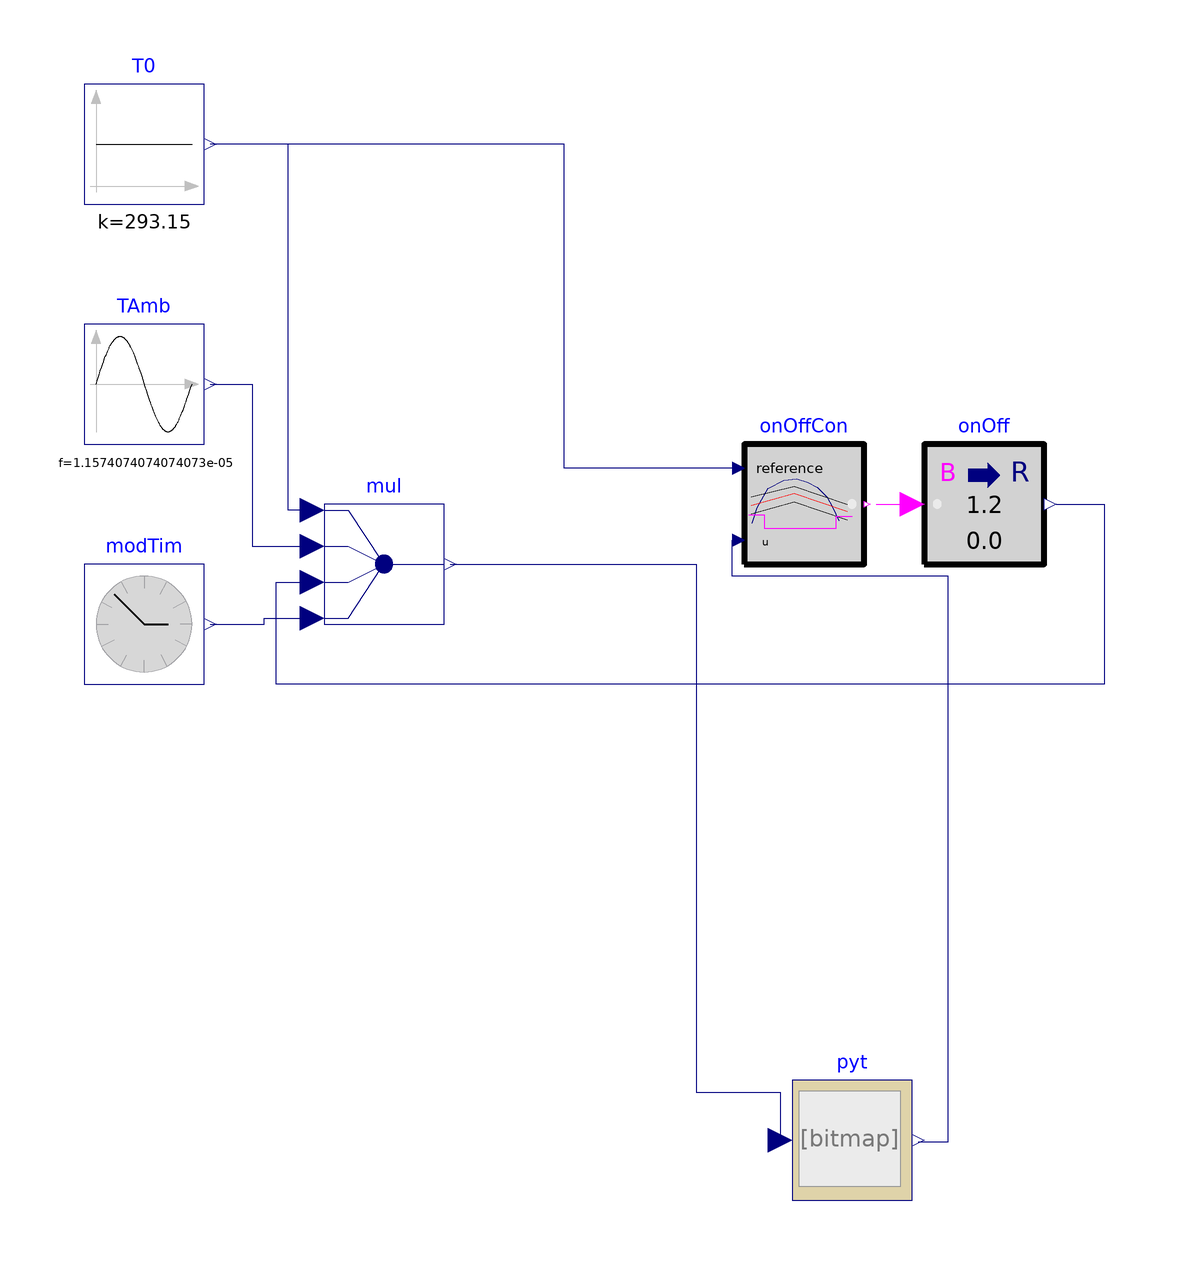

The component connection diagram of the Modelica model below, drawn from its own Placement and Line annotations.

model SimpleRoom
  "Simple room model implemented in Python that outputs the temperature and the energy"
  extends Modelica.Icons.Example;
  Buildings.Utilities.Time.ModelTime modTim "Model time"
    annotation (Placement(transformation(extent={{-80,-10},{-60,10}})));

  Python_3_8.Real_Real pyt(
    moduleName="SimpleRoom",
    functionName="doStep",
    nDblRea=2,
    nDblWri=4,
    samplePeriod=60,
    passPythonObject=true) "Python interface"
    annotation (Placement(transformation(extent={{38,-96},{58,-76}})));
  Modelica.Blocks.Sources.Constant T0(k=293.15) "Initial temperature"
    annotation (Placement(transformation(extent={{-80,70},{-60,90}})));
  Modelica.Blocks.Routing.Multiplex4 mul "Multiplex"
    annotation (Placement(transformation(extent={{-40,0},{-20,20}})));
  Controls.OBC.CDL.Logical.OnOffController onOffCon(
    bandwidth=2,
    u(unit="K", displayUnit="degC")) "On/off controller"
    annotation (Placement(transformation(extent={{30,10},{50,30}})));
  Controls.OBC.CDL.Conversions.BooleanToReal onOff(realTrue=1.2)
    "On off control"
    annotation (Placement(transformation(extent={{60,10},{80,30}})));
  Modelica.Blocks.Sources.Sine TAmb(
    amplitude=5,
    offset=283.15,
    y(unit="K", displayUnit="degC"),
    f=1/86400,
    phase=-1.5707963267949) "Ambient temperature"
    annotation (Placement(transformation(extent={{-80,30},{-60,50}})));
equation
  connect(mul.u1[1], T0.y) annotation (Line(points={{-42,19},{-46,19},{-46,80},{
          -59,80}}, color={0,0,127}));
  connect(modTim.y, mul.u4[1]) annotation (Line(points={{-59,0},{-50,0},{-50,1},
          {-42,1}}, color={0,0,127}));
  connect(mul.y, pyt.uR)
    annotation (Line(points={{-19,10},{22,10},{22,-78},{36,-78},{36,-86}},
                                                 color={0,0,127}));
  connect(pyt.yR[1], onOffCon.u) annotation (Line(points={{59,-86.25},{64,
          -86.25},{64,8},{28,8},{28,14}},
                        color={0,0,127}));
  connect(onOffCon.reference, T0.y) annotation (Line(points={{28,26},{0,26},{0,80},
          {-59,80}}, color={0,0,127}));
  connect(onOffCon.y, onOff.u)
    annotation (Line(points={{52,20},{58,20}}, color={255,0,255}));
  connect(onOff.y, mul.u3[1]) annotation (Line(points={{82,20},{90,20},{90,-10},
          {-48,-10},{-48,7},{-42,7}}, color={0,0,127}));
  connect(TAmb.y, mul.u2[1]) annotation (Line(points={{-59,40},{-52,40},{-52,13},
          {-42,13}}, color={0,0,127}));
  annotation (
experiment(Tolerance=1e-6, StopTime=86400),
__Dymola_Commands(file="modelica://Buildings/Resources/Scripts/Dymola/Utilities/IO/Python_3_8/Examples/SimpleRoom.mos"
        "Simulate and plot"),
    Documentation(info="<html>
<p>
This example demonstrates the implementation of a simple room model
that is implemented in the Python module <code>Resources/Python-Sources/SimpleRoom.py</code>.
The Python model computes a first-order response to the room model.
It returns the current room air temperature and the energy consumed during the simulation.
The Python module also passes an object from one call to the next. This object
contains the past room temperature, energy and time when the function was called,
stored as a Python dictionary.
This illustrates how Python data structures can be passed between function calls,
thereby enabling for example to call some (memory-intensive) machine learning program,
implemented in Python, from a Modelica block that may then pass the output of this program
to a controller.
</p>
<p>
Note that this example is for demonstration only. An implementation in Modelica
would be much simpler and computationally more efficient.
</p>
</html>", revisions="<html>
<ul>
<li>
August 27, 2021, by Michael Wetter:<br/>
Updated to Python 3.8.
</li>
<li>
April 10, 2020, by Jianjun Hu and Michael Wetter:<br/>
Updated to Python 3.6.
</li>
<li>
January 31, 2018, by Michael Wetter and Thierry Nouidui:<br/>
First implementation.
</li>
</ul>
</html>"));
end SimpleRoom;